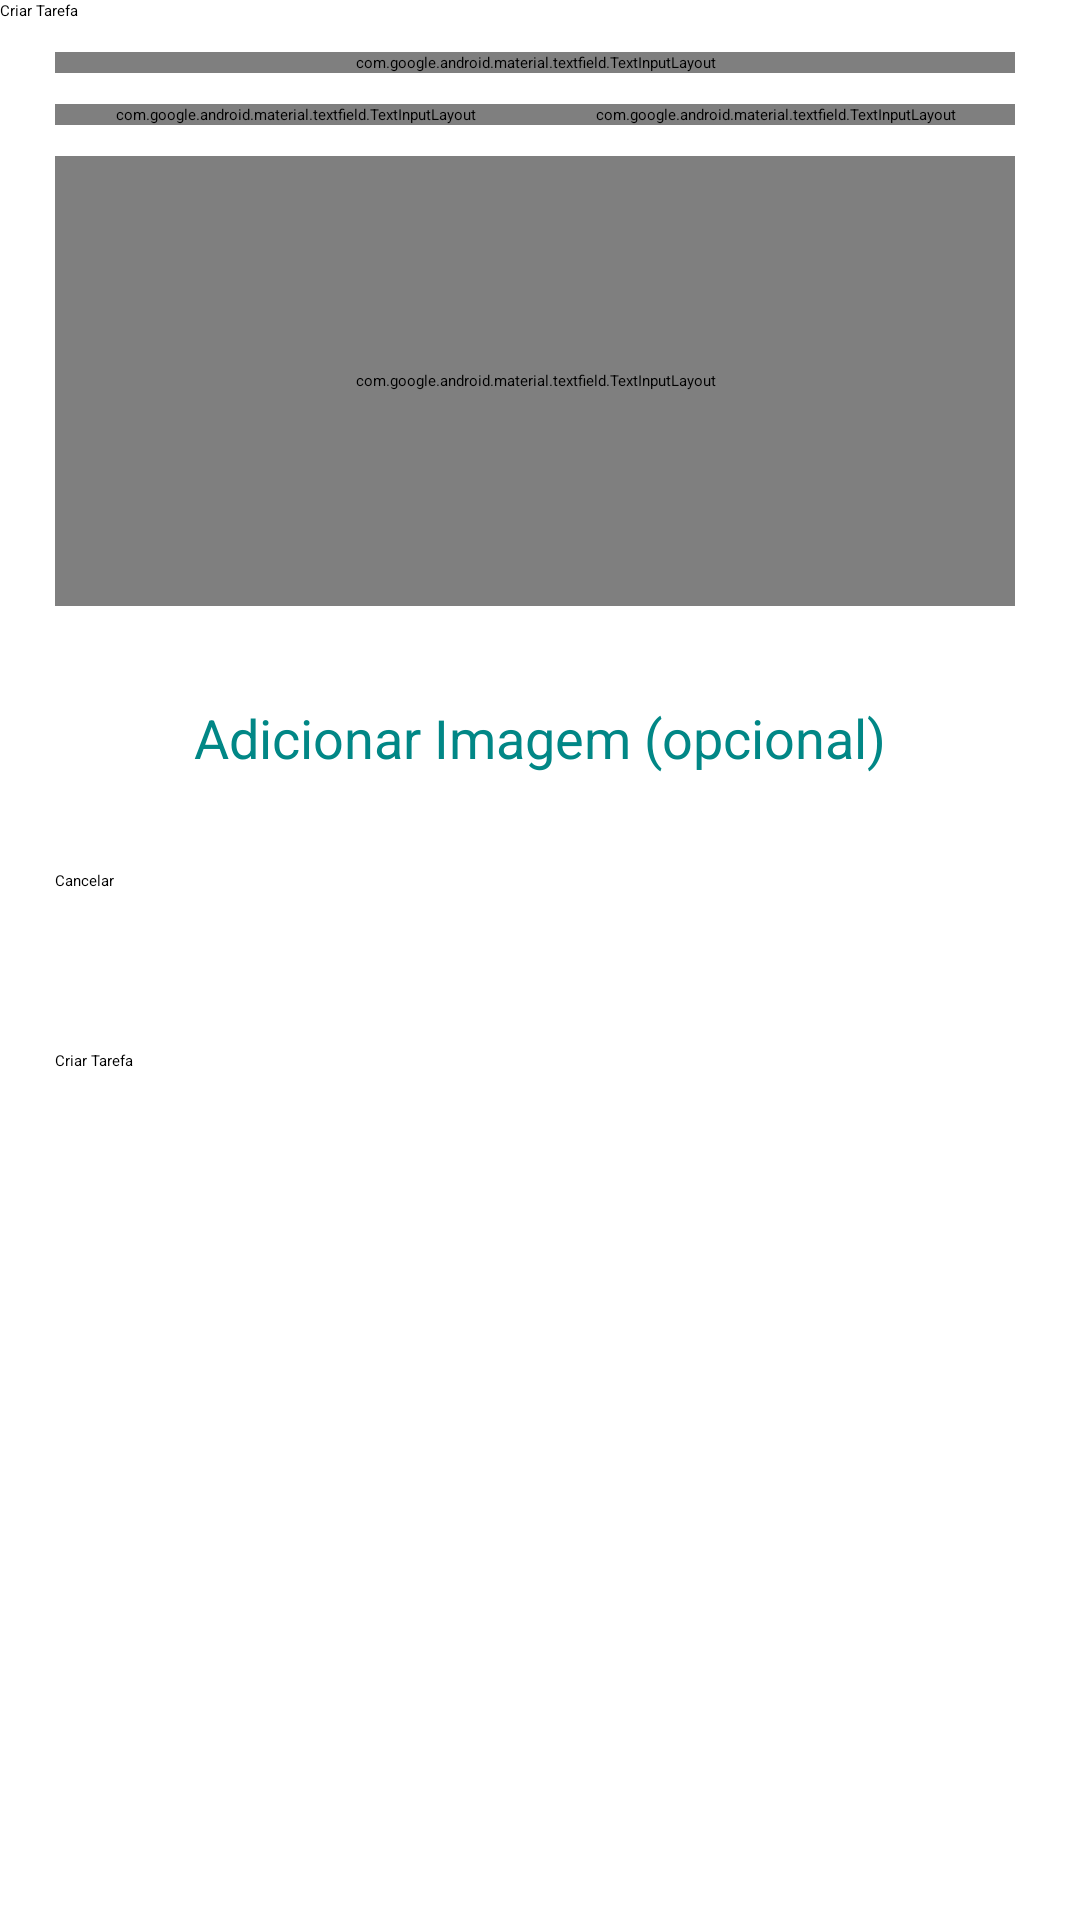

Reconstruct the res/layout file that produces this screen, plus the resources it refers to.
<!-- AndroidManifest.xml: application theme Theme.ToDoList -->
<!-- res/layout/activity_tarefa.xml -->
<?xml version="1.0" encoding="utf-8"?>
<LinearLayout xmlns:android="http://schemas.android.com/apk/res/android"
    xmlns:app="http://schemas.android.com/apk/res-auto"
    xmlns:tools="http://schemas.android.com/tools"
    android:layout_width="match_parent"
    android:layout_height="match_parent"
    android:orientation="vertical"
    tools:context=".Activity.TarefaActivity">

    <androidx.appcompat.widget.Toolbar
        android:id="@+id/toolbar"
        android:layout_width="match_parent"
        android:layout_height="wrap_content"
        android:background="?attr/colorPrimary"
        android:elevation="100dp"
        android:minHeight="?attr/actionBarSize"
        android:theme="?attr/actionBarTheme"
        app:title="Criar Tarefa" />

    <ScrollView
        android:layout_width="match_parent"
        android:layout_height="match_parent">

        <androidx.constraintlayout.widget.ConstraintLayout
            android:layout_width="match_parent"
            android:layout_height="wrap_content"
            tools:layout_editor_absoluteY="56dp">

            <androidx.constraintlayout.widget.Guideline
                android:id="@+id/guideline3"
                android:layout_width="wrap_content"
                android:layout_height="wrap_content"
                android:orientation="vertical"
                app:layout_constraintGuide_percent="0.05109489" />

            <com.google.android.material.textfield.TextInputLayout
                android:id="@+id/textInputLayout"
                android:layout_width="0dp"
                android:layout_height="wrap_content"
                app:layout_constraintBottom_toTopOf="@+id/linearLayout"
                app:layout_constraintEnd_toStartOf="@+id/guideline4"
                app:layout_constraintStart_toStartOf="@+id/guideline3"
                app:layout_constraintTop_toTopOf="parent"
                app:layout_constraintVertical_bias="0.52">

                <com.google.android.material.textfield.TextInputEditText
                    android:id="@+id/titleTarefa"
                    android:layout_width="match_parent"
                    android:layout_height="wrap_content"
                    android:hint="@string/t_tulo" />

            </com.google.android.material.textfield.TextInputLayout>

            <androidx.constraintlayout.widget.Guideline
                android:id="@+id/guideline4"
                android:layout_width="wrap_content"
                android:layout_height="wrap_content"
                android:orientation="vertical"
                app:layout_constraintGuide_percent="0.94" />

            <com.google.android.material.textfield.TextInputLayout
                android:id="@+id/textInputLayout3"
                android:layout_width="0dp"
                android:layout_height="150dp"
                android:layout_marginTop="-200dp"
                android:layout_marginBottom="200dp"
                android:hint=""
                app:layout_constraintBottom_toBottomOf="parent"
                app:layout_constraintEnd_toStartOf="@+id/guideline4"
                app:layout_constraintStart_toStartOf="@+id/guideline3"
                app:layout_constraintTop_toBottomOf="@+id/linearLayout">

                <com.google.android.material.textfield.TextInputEditText
                    android:id="@+id/msgTarefa"
                    android:layout_width="match_parent"
                    android:layout_height="match_parent"
                    android:hint="@string/mensagem"
                    android:visibility="visible" />

            </com.google.android.material.textfield.TextInputLayout>

            <LinearLayout
                android:id="@+id/linearLayout"
                android:layout_width="0dp"
                android:layout_height="wrap_content"
                android:layout_marginBottom="150dp"
                android:orientation="horizontal"
                app:layout_constraintBottom_toTopOf="@+id/textInputLayout3"
                app:layout_constraintEnd_toStartOf="@+id/guideline4"
                app:layout_constraintHorizontal_bias="1.0"
                app:layout_constraintStart_toStartOf="@+id/guideline3"
                app:layout_constraintTop_toBottomOf="@+id/textInputLayout">

                <com.google.android.material.textfield.TextInputLayout
                    android:id="@+id/textInputLayout4"
                    android:layout_width="match_parent"
                    android:layout_height="wrap_content"
                    android:layout_weight="1"
                    app:startIconDrawable="@drawable/ic_baseline_timer_24">

                    <com.google.android.material.textfield.TextInputEditText
                        android:id="@+id/horaTarefa"
                        android:layout_width="match_parent"
                        android:layout_height="wrap_content"
                        android:layout_marginRight="5dp"
                        android:layout_weight="1"
                        android:focusable="false"
                        android:hint="@string/hora"
                        android:inputType="time" />
                </com.google.android.material.textfield.TextInputLayout>

                <com.google.android.material.textfield.TextInputLayout
                    android:id="@+id/textInputLayout2"
                    android:layout_width="match_parent"
                    android:layout_height="match_parent"
                    android:layout_weight="1"
                    app:startIconDrawable="@drawable/ic_baseline_calendar_today_24">

                    <com.google.android.material.textfield.TextInputEditText
                        android:id="@+id/dataTarefa"
                        android:layout_width="match_parent"
                        android:layout_height="wrap_content"
                        android:layout_marginLeft="5dp"
                        android:layout_weight="1"
                        android:focusable="false"
                        android:hint="@string/data"
                        android:inputType="none" />

                </com.google.android.material.textfield.TextInputLayout>
            </LinearLayout>

            <Button
                android:id="@+id/buttonCriar"
                android:layout_width="0dp"
                android:layout_height="60dp"
                android:layout_marginBottom="52dp"
                android:text="Criar Tarefa"
                app:layout_constraintBottom_toBottomOf="parent"
                app:layout_constraintEnd_toStartOf="@+id/guideline4"
                app:layout_constraintHorizontal_bias="0.0"
                app:layout_constraintStart_toStartOf="@+id/guideline3" />

            <Button
                android:id="@+id/buttonCancelar"
                android:layout_width="0dp"
                android:layout_height="60dp"
                android:layout_marginTop="88dp"
                android:backgroundTint="#FFFFFF"
                android:text="Cancelar"
                android:textColor="#000000"
                app:layout_constraintBottom_toTopOf="@+id/buttonCriar"
                app:layout_constraintEnd_toStartOf="@+id/guideline4"
                app:layout_constraintHorizontal_bias="0.0"
                app:layout_constraintStart_toStartOf="@+id/guideline3"
                app:layout_constraintTop_toBottomOf="@+id/textInputLayout3"
                app:layout_constraintVertical_bias="0.0" />

            <ImageButton
                android:id="@+id/imageButton3"
                android:layout_width="1dp"
                android:layout_height="1dp"
                android:layout_marginStart="16dp"
                android:layout_marginTop="16dp"
                android:layout_marginEnd="16dp"
                android:layout_marginBottom="16dp"
                app:layout_constraintBottom_toBottomOf="parent"
                app:layout_constraintEnd_toEndOf="parent"
                app:layout_constraintStart_toStartOf="parent"
                app:layout_constraintTop_toBottomOf="@+id/buttonCriar"
                tools:srcCompat="@tools:sample/backgrounds/scenic" />

            <TextView
                android:id="@+id/textViewAddImage"
                android:layout_width="350dp"
                android:layout_height="30dp"
                android:gravity="center"
                android:text="Adicionar Imagem (opcional)"
                android:textColor="@color/teal_700"
                android:textSize="18sp"
                app:layout_constraintBottom_toTopOf="@+id/buttonCancelar"
                app:layout_constraintEnd_toEndOf="parent"
                app:layout_constraintStart_toStartOf="parent"
                app:layout_constraintTop_toBottomOf="@+id/textInputLayout3" />

        </androidx.constraintlayout.widget.ConstraintLayout>
    </ScrollView>

</LinearLayout>
<!-- resources referenced by this layout -->
<resources>
  <color name="teal_700">#FF018786</color>
  <string name="data">Data</string>
  <string name="hora">Hora</string>
  <string name="mensagem">Mensagem (opcional) </string>
  <string name="t_tulo">Título</string>
  <style name="Theme.ToDoList" parent="Theme.MaterialComponents.DayNight.DarkActionBar">
          
          <item name="colorPrimary">#5E5D5D</item>
          <item name="colorPrimaryVariant">#5E5D5D</item>
          <item name="colorOnPrimary">@color/black</item>
          
          <item name="colorSecondary">@color/teal_200</item>
          <item name="colorSecondaryVariant">@color/teal_200</item>
          <item name="colorOnSecondary">@color/black</item>
  
  
  
          
  
          <item name="android:statusBarColor" tools:targetApi="l">?attr/colorPrimaryVariant</item>
          
      </style>
  <color name="black">#FF000000</color>
  <color name="teal_200">#00BCD4</color>
</resources>
